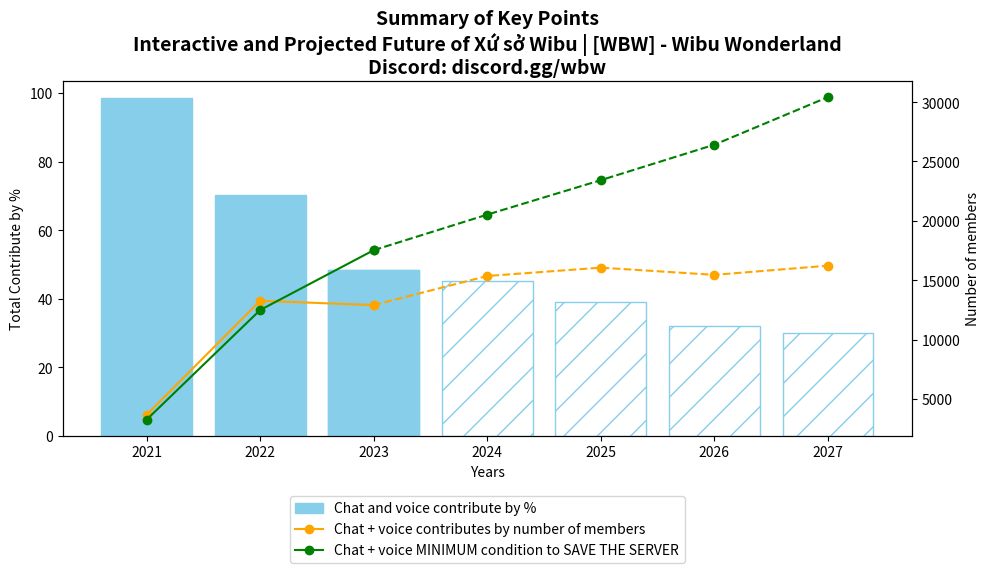

This chart was generated by the following Python code:
import matplotlib.pyplot as plt

# Data
years = [2021, 2022, 2023, 2024, 2025, 2026, 2027]

# Line 1: Chat and voice contribute by %
line1_data = [98.59, 70.16, 48.50, 45.15, 39.16, 32.18, 30.04]

# Line 2: Chat + voice contributes by number
line2_data = [3655, 13260, 12901, 15351, 16055, 15446, 16221]

# [redacted]
line3_data = [3243, 12482, 17526, 20523, 23425, 26414, 30425]

# Create figure and axis for subplot 1
fig, ax1 = plt.subplots(figsize=(10, 6))

# Adjusting the shade of blue for Line 1 and changing hatch pattern
# Solid bars for 2021 to 2023
ax1.bar(years[:3], line1_data[:3], label='Chat and voice contribute by %', color='#87CEEB', edgecolor='#87CEEB')

# Hatched bars for 2024 and onwards
ax1.bar(years[2:], line1_data[2:], label='_nolegend_', color='none', hatch='/', edgecolor='#87CEEB')  # Hatched bars from 2024

# Adding labels and title for subplot 1
ax1.set_xlabel('Years')
ax1.set_ylabel('Total Contribute by %')

# Modify the title for better appearance
ax1.set_title('Summary of Key Points\nInteractive and Projected Future of Xứ sở Wibu | [WBW] - Wibu Wonderland\nDiscord: discord.gg/wbw', fontsize=14, fontweight='bold')

# Create figure and axis for subplot 2
ax2 = ax1.twinx()

# Plotting Line 2
ax2.plot(years[:3], line2_data[:3], marker='o', label='Chat + voice contributes by number of members', color='orange')
ax2.plot(years[2:], line2_data[2:], marker='o', linestyle='dashed', color='orange', label='_nolegend_')  # Dashed line from 2024

# Plotting Line 3 with dots in the middle for the projection period
ax2.plot(years[:3], line3_data[:3], marker='o', label='Chat + voice MINIMUM condition to SAVE THE SERVER', color='green')
ax2.plot(years[2:], line3_data[2:], marker='o', linestyle='dashed', color='green')

# Adding labels and title for subplot 2
ax2.set_ylabel('Number of members')
ax2.tick_params('y')

# Move the legend for subplot 1 to a common position with subplot 2
lines, labels = ax1.get_legend_handles_labels()
lines2, labels2 = ax2.get_legend_handles_labels()
ax2.legend(lines + lines2, labels + labels2, loc='upper center', bbox_to_anchor=(0.5, -0.15))

# Adjust layout to prevent overlapping
plt.tight_layout()

# Show the plot
plt.show()
